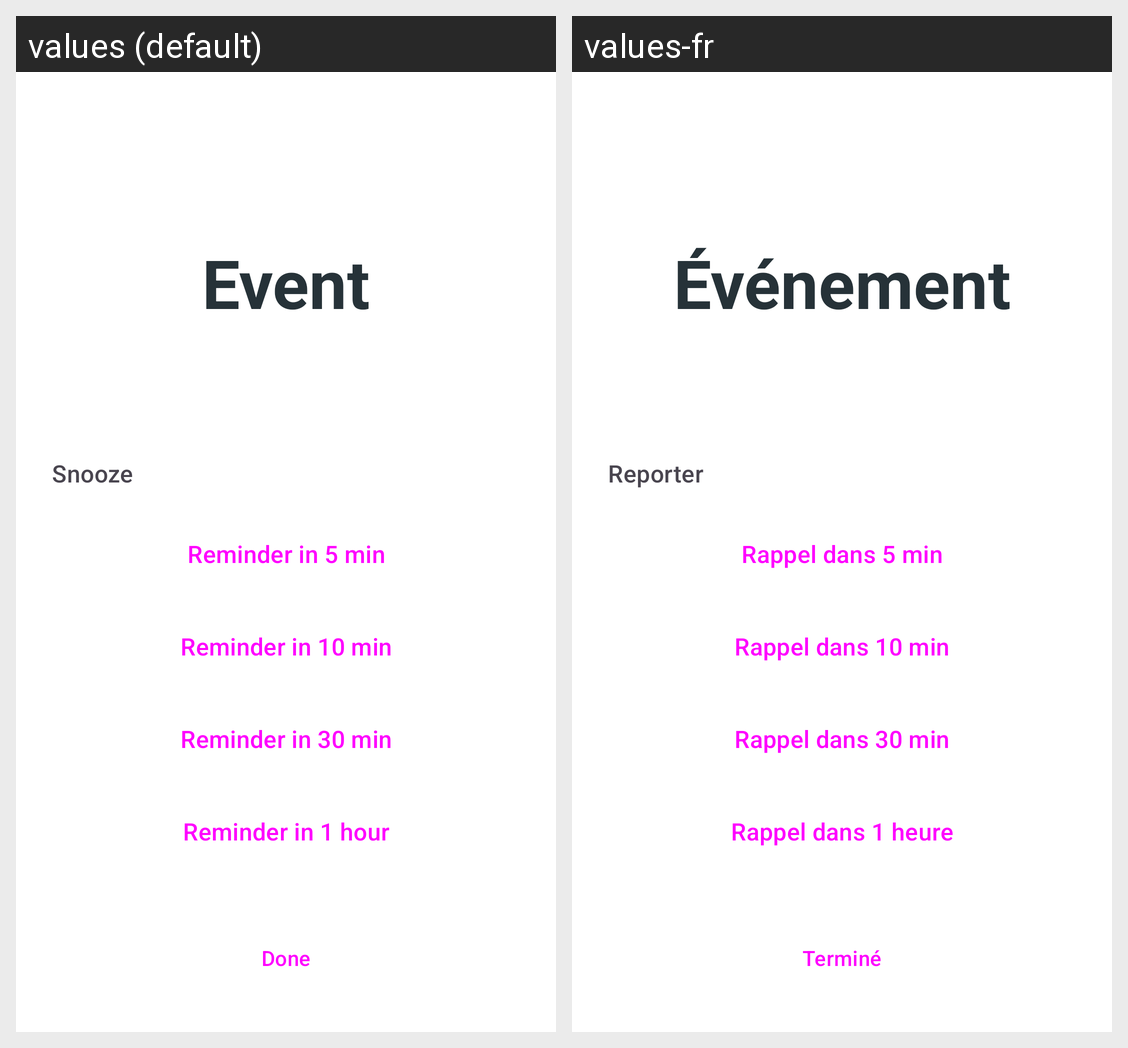

Here is an Android app screen in its default locale and in the app's own translations. Write out the translated-string differences for the strings that appear on this screen.
Android screen res/layout/activity_reminder.xml rendered under 2 locales, left to right: values (default), values-fr. Device: Nexus 5 (rendered at 1080×1920; each locale shown at half size, 540×960, under a caption strip naming it); theme Theme.WakeUp.FullScreen.
Strings drawn on this screen, with the default value and each locale's value (text and hints the layout hard-codes, and strings that could not be matched under every locale, appear in the picture but are not listed):

event_title
  values: Event
  values-fr: Événement

snooze
  values: Snooze
  values-fr: Reporter

reminder_5m
  values: Reminder in 5 min
  values-fr: Rappel dans 5 min

reminder_10m
  values: Reminder in 10 min
  values-fr: Rappel dans 10 min

reminder_30m
  values: Reminder in 30 min
  values-fr: Rappel dans 30 min

reminder_1h
  values: Reminder in 1 hour
  values-fr: Rappel dans 1 heure

done
  values: Done
  values-fr: Terminé
